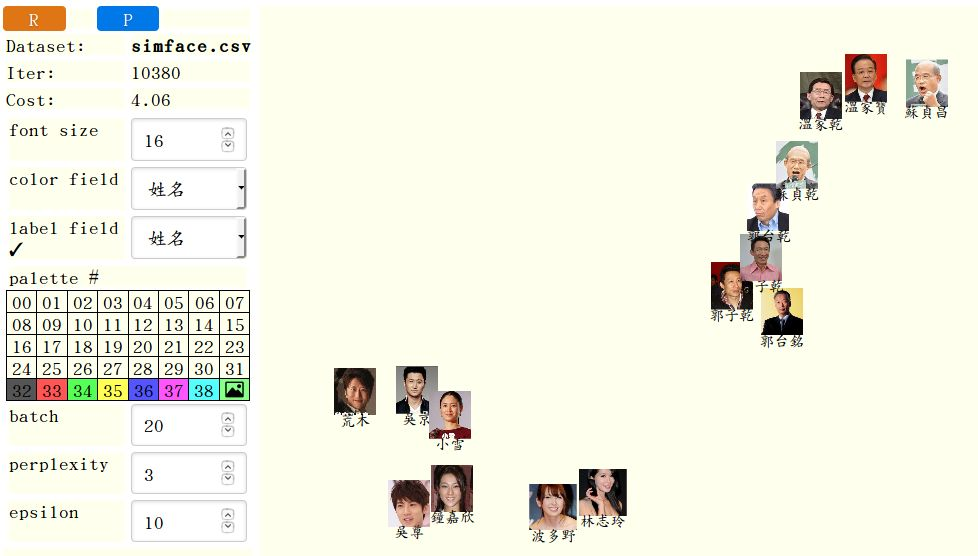

The data file committed next to this chart (first rows):
filename, 姓名, f001, f002, f003, f004, f005, f006, f007, f008, f009, f010, f011, f012, f013, f014, f015, f016, f017, f018, f019, f020, f021, f022
gtm, 郭台銘, -0.03147, 0.0439, 0.1052, 0.03635, -0.04432, -0.008349, -0.07951, -0.138, 0.1423, -0.03097, 0.218, -0.004865, -0.08157, -0.1054, -0.06982, 0.1597, -0.1928, -0.1417, -0.0366, -0.01895, 0.09394, 0.03325
hm, 荒木, -0.02574, 0.08171, 0.1059, -0.08994, -0.167, 0.02867, -0.04894, -0.08916, 0.09598, -0.1068, 0.1698, 0.01525, -0.1952, -0.06341, -0.009252, 0.1856, -0.1188, -0.1384, -0.1172, -0.04655, 0.008926, 0.1315
htn, 波多野, -0.05684, 0.06384, 0.07034, -0.06354, -0.1357, 0.0009027, -0.142, -0.06744, 0.0711, -0.1627, 0.2364, -0.1227, -0.3086, -0.004889, -0.08351, 0.2518, -0.1835, -0.1528, -0.06181, 0.0587, 0.06064, 0.1088
jjx, 鐘嘉欣, -0.05504, 0.08707, 0.04297, -0.06707, -0.1297, -0.03524, -0.09282, -0.137, 0.12, -0.1243, 0.1945, -0.1095, -0.1954, -0.02511, -0.06812, 0.2111, -0.1372, -0.1396, -0.03752, -0.004995, 0.04645, 0.06121
kzc1, 郭子乾, -0.02938, 0.08804, 0.08785, 0.03039, -0.02568, 0.01583, -0.1035, -0.1675, 0.09771, -0.04011, 0.272, -0.02693, -0.1508, -0.1503, -0.06042, 0.1777, -0.1294, -0.1388, -0.05216, -0.002407, 0.07841, -0.03882
kzc2, 郭子乾, -0.02428, 0.1298, 0.07791, -0.004873, -0.05161, 0.02069, -0.07144, -0.1311, 0.08968, -0.05205, 0.2916, 0.007182, -0.1682, -0.1314, -0.03016, 0.1727, -0.2356, -0.1413, -0.05899, -0.01293, 0.05343, -0.01749
kzc-gtm, 郭台乾, -0.07688, 0.0808, 0.1613, 0.001137, -0.009103, -0.02235, -0.05151, -0.1974, 0.1473, -0.1661, 0.3314, -0.009906, -0.1881, -0.1306, -0.01195, 0.1733, -0.1826, -0.1419, -0.07686, -0.02101, 0.03407, -0.03645
kzc-sjc, 蘇貞乾, -0.03135, 0.1238, 0.1142, -0.04031, 0.01602, 0.003159, -0.02778, -0.1318, 0.1279, -0.0636, 0.2579, -0.01384, -0.1811, -0.1057, 0.0001892, 0.1555, -0.2023, -0.06933, -0.1346, -0.0647, 0.04665, 0.0263
kzc-wjb, 溫家乾, -0.05221, 0.1041, 0.07534, -0.02238, -0.05665, -0.01113, -0.02335, -0.1701, 0.07358, -0.0293, 0.2315, -0.04973, -0.1977, -0.07594, -0.06235, 0.145, -0.2028, -0.1079, -0.1469, -0.01665, 0.01138, -0.01619
ljl, 林志玲, -0.06942, 0.09234, 0.0972, -0.02942, -0.1043, -0.009595, -0.1555, -0.1468, 0.1092, -0.1024, 0.2374, -0.1046, -0.1896, -0.05991, -0.1048, 0.2461, -0.1373, -0.1756, -0.01273, 0.04569, 0.1566, -0.0135
sjc, 蘇貞昌, -0.04793, 0.1275, 0.06982, 0.005989, -0.05581, -0.02275, -0.0006809, -0.06702, 0.05524, -0.02447, 0.2505, -0.04464, -0.1653, -0.1731, -0.01995, 0.1833, -0.1897, -0.1059, -0.1113, -0.01408, 0.0622, -0.03728
wj, 吳京, -0.04975, 0.06702, 0.0866, -0.06217, -0.1116, -0.01751, -0.08346, -0.1335, 0.07706, -0.1039, 0.1886, -0.008898, -0.1756, -0.04839, -0.008176, 0.1508, -0.2022, -0.1632, -0.04418, 0.008549, 0.04908, 0.03303
wjb, 溫家寶, -0.04827, 0.06482, 0.07913, 0.002178, -0.03122, -0.03818, -0.01692, -0.07134, 0.02828, -0.008326, 0.2358, -0.1073, -0.1547, -0.08197, 0.006569, 0.1994, -0.1426, -0.08523, -0.1422, -0.01853, 0.02568, -0.05621
wz, 吳尊, -0.08484, 0.09335, -0.07553, -0.06272, -0.1695, -0.005265, -0.06578, -0.1126, 0.1333, -0.1087, 0.1833, -0.04452, -0.1998, -0.03206, -0.05246, 0.1259, -0.1358, -0.12, -0.01683, -0.004096, 0.1418, 0.07508
xx, 小雪, -0.1099, 0.07733, 0.05457, -0.06835, -0.1287, -0.01515, -0.1185, -0.1672, 0.06581, -0.1477, 0.179, -0.08647, -0.1723, -0.03, -0.06932, 0.2399, -0.2342, -0.1681, -0.05822, 0.0008496, -0.003423, -0.01052
